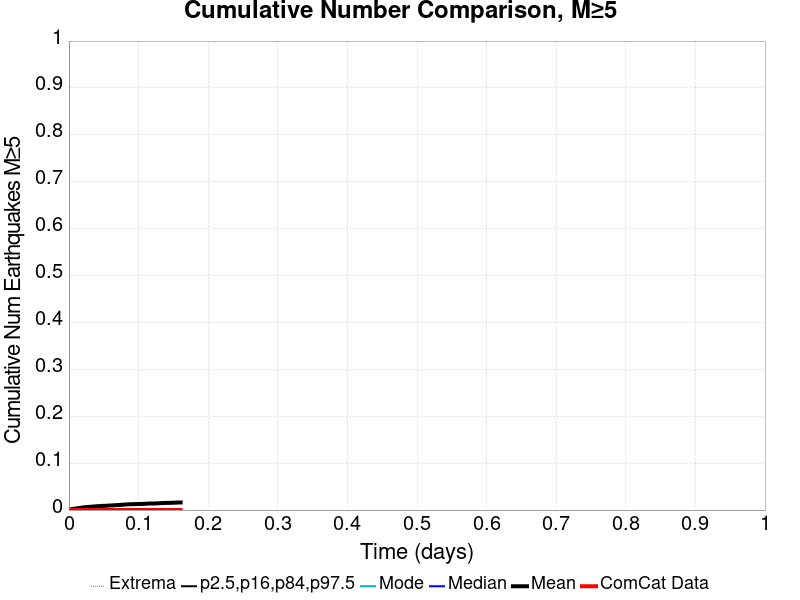

Source data for this figure (header and first rows):
Time (days), ComCat Data, Simulation Mean, Simulation Median, Simulation Mode, Simulation Minimum, Simulation Maximum, 2.5 %-ile, 16 %-ile, 84 %-ile, 97.5 %-ile
0.0, 0.0, 0.0, 0.0, 0.0, 0.0, 0.0, 0.0, 0.0, 0.0, 0.0
3.2161584E-4, 0.0, 3.0487805E-5, 0.0, 0.0, 0.0, 1.0, 0.0, 0.0, 0.0, 0.0
6.432317E-4, 0.0, 3.9634146E-4, 0.0, 0.0, 0.0, 1.0, 0.0, 0.0, 0.0, 0.0
9.6484745E-4, 0.0, 4.8780488E-4, 0.0, 0.0, 0.0, 1.0, 0.0, 0.0, 0.0, 0.0
0.001286, 0.0, 5.7926826E-4, 0.0, 0.0, 0.0, 1.0, 0.0, 0.0, 0.0, 0.0
0.001608, 0.0, 7.621951E-4, 0.0, 0.0, 0.0, 1.0, 0.0, 0.0, 0.0, 0.0
0.00193, 0.0, 9.7560976E-4, 0.0, 0.0, 0.0, 1.0, 0.0, 0.0, 0.0, 0.0
0.002251, 0.0, 0.001128, 0.0, 0.0, 0.0, 1.0, 0.0, 0.0, 0.0, 0.0
0.002573, 0.0, 0.001463, 0.0, 0.0, 0.0, 1.0, 0.0, 0.0, 0.0, 0.0
0.002895, 0.0, 0.001585, 0.0, 0.0, 0.0, 1.0, 0.0, 0.0, 0.0, 0.0
0.003216, 0.0, 0.001646, 0.0, 0.0, 0.0, 1.0, 0.0, 0.0, 0.0, 0.0
0.003538, 0.0, 0.001738, 0.0, 0.0, 0.0, 1.0, 0.0, 0.0, 0.0, 0.0
0.003859, 0.0, 0.00186, 0.0, 0.0, 0.0, 1.0, 0.0, 0.0, 0.0, 0.0
0.004181, 0.0, 0.001951, 0.0, 0.0, 0.0, 1.0, 0.0, 0.0, 0.0, 0.0
0.004503, 0.0, 0.002043, 0.0, 0.0, 0.0, 1.0, 0.0, 0.0, 0.0, 0.0
0.004824, 0.0, 0.002134, 0.0, 0.0, 0.0, 2.0, 0.0, 0.0, 0.0, 0.0
0.005146, 0.0, 0.002317, 0.0, 0.0, 0.0, 2.0, 0.0, 0.0, 0.0, 0.0
0.005467, 0.0, 0.002378, 0.0, 0.0, 0.0, 2.0, 0.0, 0.0, 0.0, 0.0
0.005789, 0.0, 0.002439, 0.0, 0.0, 0.0, 2.0, 0.0, 0.0, 0.0, 0.0
0.006111, 0.0, 0.00253, 0.0, 0.0, 0.0, 2.0, 0.0, 0.0, 0.0, 0.0
0.006432, 0.0, 0.002622, 0.0, 0.0, 0.0, 2.0, 0.0, 0.0, 0.0, 0.0
0.006754, 0.0, 0.002622, 0.0, 0.0, 0.0, 2.0, 0.0, 0.0, 0.0, 0.0
0.007076, 0.0, 0.002744, 0.0, 0.0, 0.0, 2.0, 0.0, 0.0, 0.0, 0.0
0.007397, 0.0, 0.002774, 0.0, 0.0, 0.0, 2.0, 0.0, 0.0, 0.0, 0.0
0.007719, 0.0, 0.002805, 0.0, 0.0, 0.0, 2.0, 0.0, 0.0, 0.0, 0.0
0.00804, 0.0, 0.002805, 0.0, 0.0, 0.0, 2.0, 0.0, 0.0, 0.0, 0.0
0.008362, 0.0, 0.002835, 0.0, 0.0, 0.0, 2.0, 0.0, 0.0, 0.0, 0.0
0.008684, 0.0, 0.002866, 0.0, 0.0, 0.0, 2.0, 0.0, 0.0, 0.0, 0.0
0.009005, 0.0, 0.002957, 0.0, 0.0, 0.0, 2.0, 0.0, 0.0, 0.0, 0.0
0.009327, 0.0, 0.00311, 0.0, 0.0, 0.0, 2.0, 0.0, 0.0, 0.0, 0.0
0.009648, 0.0, 0.003171, 0.0, 0.0, 0.0, 2.0, 0.0, 0.0, 0.0, 0.0
0.00997, 0.0, 0.003262, 0.0, 0.0, 0.0, 2.0, 0.0, 0.0, 0.0, 0.0
0.01029, 0.0, 0.003293, 0.0, 0.0, 0.0, 2.0, 0.0, 0.0, 0.0, 0.0
0.01061, 0.0, 0.003415, 0.0, 0.0, 0.0, 2.0, 0.0, 0.0, 0.0, 0.0
0.01093, 0.0, 0.003476, 0.0, 0.0, 0.0, 2.0, 0.0, 0.0, 0.0, 0.0
0.01126, 0.0, 0.003567, 0.0, 0.0, 0.0, 2.0, 0.0, 0.0, 0.0, 0.0
0.01158, 0.0, 0.00372, 0.0, 0.0, 0.0, 2.0, 0.0, 0.0, 0.0, 0.0
0.0119, 0.0, 0.003811, 0.0, 0.0, 0.0, 2.0, 0.0, 0.0, 0.0, 0.0
0.01222, 0.0, 0.003872, 0.0, 0.0, 0.0, 2.0, 0.0, 0.0, 0.0, 0.0
0.01254, 0.0, 0.003963, 0.0, 0.0, 0.0, 2.0, 0.0, 0.0, 0.0, 0.0
0.01286, 0.0, 0.003963, 0.0, 0.0, 0.0, 2.0, 0.0, 0.0, 0.0, 0.0
0.01319, 0.0, 0.004055, 0.0, 0.0, 0.0, 2.0, 0.0, 0.0, 0.0, 0.0
0.01351, 0.0, 0.004146, 0.0, 0.0, 0.0, 2.0, 0.0, 0.0, 0.0, 0.0
0.01383, 0.0, 0.004177, 0.0, 0.0, 0.0, 2.0, 0.0, 0.0, 0.0, 0.0
0.01415, 0.0, 0.004299, 0.0, 0.0, 0.0, 2.0, 0.0, 0.0, 0.0, 0.0
0.01447, 0.0, 0.004329, 0.0, 0.0, 0.0, 2.0, 0.0, 0.0, 0.0, 0.0
0.01479, 0.0, 0.004329, 0.0, 0.0, 0.0, 2.0, 0.0, 0.0, 0.0, 0.0
0.01512, 0.0, 0.00439, 0.0, 0.0, 0.0, 2.0, 0.0, 0.0, 0.0, 0.0
0.01544, 0.0, 0.004421, 0.0, 0.0, 0.0, 2.0, 0.0, 0.0, 0.0, 0.0
0.01576, 0.0, 0.004482, 0.0, 0.0, 0.0, 3.0, 0.0, 0.0, 0.0, 0.0
0.01608, 0.0, 0.004573, 0.0, 0.0, 0.0, 3.0, 0.0, 0.0, 0.0, 0.0
0.0164, 0.0, 0.004573, 0.0, 0.0, 0.0, 3.0, 0.0, 0.0, 0.0, 0.0
0.01672, 0.0, 0.004695, 0.0, 0.0, 0.0, 3.0, 0.0, 0.0, 0.0, 0.0
0.01705, 0.0, 0.004726, 0.0, 0.0, 0.0, 3.0, 0.0, 0.0, 0.0, 0.0
0.01737, 0.0, 0.004817, 0.0, 0.0, 0.0, 3.0, 0.0, 0.0, 0.0, 0.0
0.01769, 0.0, 0.005, 0.0, 0.0, 0.0, 3.0, 0.0, 0.0, 0.0, 0.0
0.01801, 0.0, 0.005091, 0.0, 0.0, 0.0, 3.0, 0.0, 0.0, 0.0, 0.0
0.01833, 0.0, 0.005122, 0.0, 0.0, 0.0, 3.0, 0.0, 0.0, 0.0, 0.0
0.01865, 0.0, 0.005213, 0.0, 0.0, 0.0, 3.0, 0.0, 0.0, 0.0, 0.0
0.01898, 0.0, 0.005335, 0.0, 0.0, 0.0, 3.0, 0.0, 0.0, 0.0, 0.0
... 440 more rows
